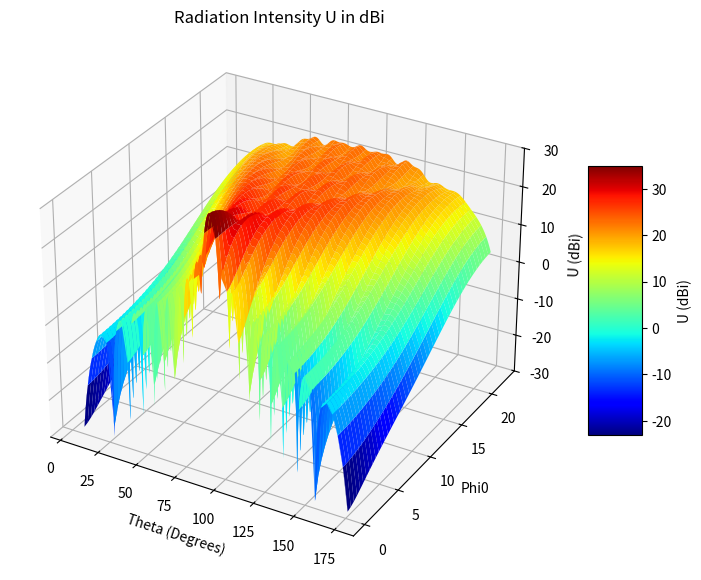
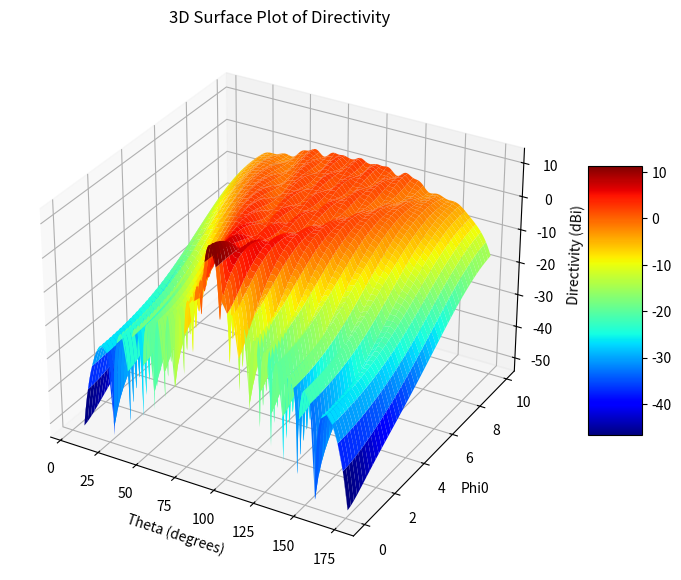
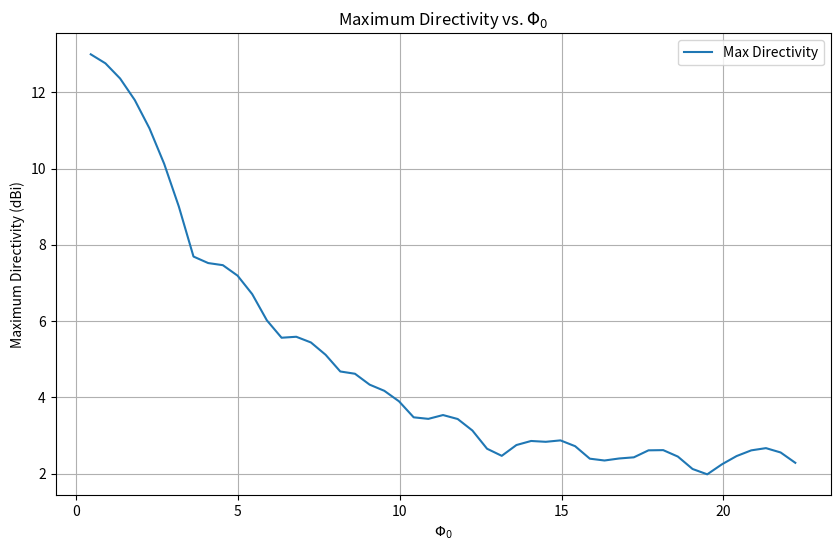
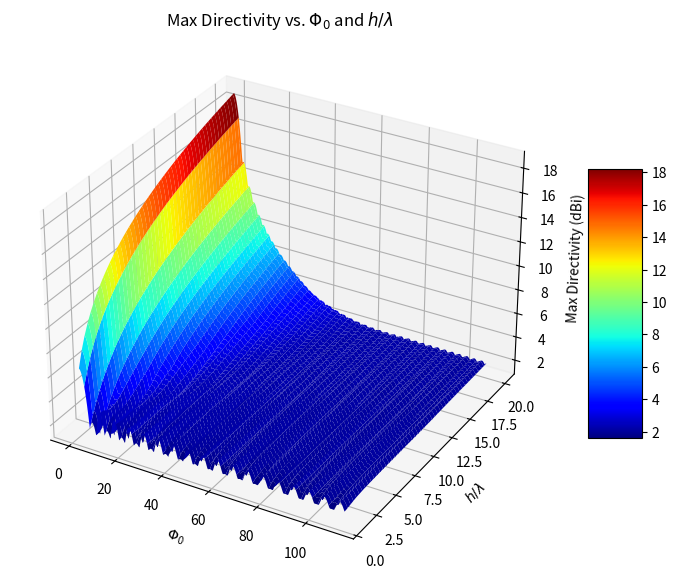

Reproduce these figures in Python, in order.
'''
This solves question 3 of the antennas assignment 3
'''

import numpy as np
import matplotlib.pyplot as plt
import scipy.special as sc
from scipy.integrate import simpson
from mpl_toolkits.mplot3d import Axes3D  # Import 3D plotting toolkit
import warnings
warnings.filterwarnings("ignore", category=DeprecationWarning)

# General Params
f = 1e9
c = 3e8
k = 2*np.pi*f/c
wavelength = c/f

EPSILON = 1e-16


# Define tau limits of integration
def getTau1(beta, h, k, theta):
    return -np.sqrt(2 * beta / np.pi) * ( h + k * np.cos(theta) / ( 2 * beta + EPSILON) )

def getTau2(beta, h, k, theta):
    return np.sqrt(2 * beta / np.pi) * ( h - k * np.cos(theta) / ( 2 * beta + EPSILON) )

# Define f_z from radiation integrals
def getFz(beta, k, theta, tau1, tau2, I0=1):
    S1, C1 = sc.fresnel(tau1)
    S2, C2 = sc.fresnel(tau2)

    term1 = np.sqrt(np.pi / (2 * beta + EPSILON))*I0
    term2 = np.exp(-1j * (k * theta)**2 / ( 4 * beta+ EPSILON))

    result = term1 * term2 * (C2 - C1 + 1j * (S2 - S1)) 
    return result

# Define E field (analytically from radiation integrals)
def getE(beta, h, k, theta, I0=1, eta=120*np.pi):
    tau1 = getTau1(beta, h, k, theta)
    tau2 = getTau2(beta, h, k, theta)
    fz = getFz(beta, k, theta, tau1, tau2, I0)
    return fz * np.sin(theta) * 1j * k * eta / (4 * np.pi)

# Define Radiation Intensity (based on E field)
def getU(beta, h, k, theta, I0=1, eta=120*np.pi):
    E = getE(beta, h, k, theta, I0, eta)
    return np.abs(E)**2 / (2 * eta)

# Define Directivity  (based on U and weighted average)
def getD(beta, h, k, theta, I0=1, eta=120*np.pi):
    U = getU(beta, h, k, theta, I0, eta)
    sinTheta = np.sin(theta)
    Uavg = np.average(U, weights=sinTheta)
    return U / Uavg

# Antenna Dimensions to sweep over
h = 5 * wavelength
Phi0MaxScaler = 50
Phi0 = np.linspace(0, Phi0MaxScaler / h**2, 50)
beta = Phi0 / h**2

# Plotting Stuff
theta = np.linspace(0.1, np.pi - 0.1, 1000)

# Plot 3D surface of U over Phi0 and Theta
def plot_3D_surface_U(k, h, theta, Phi0, I0=1, eta=120*np.pi):
    # Convert theta and Phi0 into 2D grid arrays
    Theta, Phi0_grid = np.meshgrid(theta, Phi0)
    beta_grid = Phi0_grid / h**2
    
    # Initialize an array to hold U values
    U_dBi_grid = np.zeros_like(Theta)
    
    # Compute U for each combination of theta and Phi0
    for i in range(len(Phi0)):
        for j in range(len(theta)):
            U = getU(beta_grid[i, j], h, k, Theta[i, j], I0, eta)
            U_dBi = 10 * np.log10(U)  # Convert U to dBi
            U_dBi_grid[i, j] = U_dBi
    
    # Create a 3D plot
    fig = plt.figure(figsize=(10, 7))
    ax = fig.add_subplot(111, projection='3d')
    
    # Plot the surface
    surf = ax.plot_surface(Theta * 180 / np.pi, Phi0_grid, U_dBi_grid, cmap='jet')
    
    # Labels and title
    ax.set_xlabel('Theta (Degrees)')
    ax.set_ylabel('Phi0')
    ax.set_zlabel('U (dBi)')
    ax.set_title('Radiation Intensity U in dBi')
    ax.set_zlim(-30, 30)
    # Colorbar
    fig.colorbar(surf, shrink=0.5, aspect=5, label='U (dBi)')
    
    plt.show()

# Plot 3D surface of D over Phi0 and Theta
def plot_3D_directivity(beta, h, k, theta, I0=1, eta=120*np.pi):
    Theta, Beta = np.meshgrid(theta, beta)  # Create a meshgrid for theta and beta
    
    # Initialize directivity array for all beta and theta combinations
    D_dBi = np.zeros_like(Theta)
    
    # Compute directivity for each beta across all theta at once
    for i, beta_value in enumerate(beta):
        D = getD(beta_value, h, k, theta, I0, eta)
        D_dBi[i, :] = 10 * np.log10(D)  # Convert to dBi for plotting
    
    # Plotting
    fig = plt.figure(figsize=(10, 7))
    ax = fig.add_subplot(111, projection='3d')
    surf = ax.plot_surface(Theta * 180 / np.pi, Beta, D_dBi, cmap='jet')  # Theta converted to degrees

    ax.set_xlabel('Theta (degrees)')
    ax.set_ylabel('Phi0')
    ax.set_zlabel('Directivity (dBi)')
    ax.set_title('3D Surface Plot of Directivity')
    plt.colorbar(surf, ax=ax, shrink=0.5, aspect=5)

    plt.show()

# Plot the Maximum Directivity vs. Phi0
def plot_max_directivity_vs_phi0(beta, h, k, theta, I0=1, eta=120*np.pi):
    # Initialize array to store the maximum directivity for each beta
    max_dBi = []

    # Loop over each beta (related to Phi0) value
    for b in beta:
        # Calculate directivity for all theta at once
        D = getD(b, h, k, theta, I0, eta)
        D_dBi = 10 * np.log10(D)  # Convert to dBi

        # Find the maximum directivity for this beta
        max_dBi.append(np.max(D_dBi))

    # Plotting
    plt.figure(figsize=(10, 6))
    plt.plot(beta * h**2, max_dBi, label='Max Directivity')
    plt.xlabel('$\Phi_0$')
    plt.ylabel('Maximum Directivity (dBi)')
    plt.title('Maximum Directivity vs. $\Phi_0$')
    plt.grid(True)
    plt.legend()
    plt.show()

# Plot the Maximum Directivity vs. Phi0 and h/lambda
def plot_3D_max_directivity_vs_phi0_h(beta_range, h_over_lambda_range, k, theta, I0=1, eta=120*np.pi):
    # Preallocate array for maximum directivity values
    max_dBi_grid = np.zeros((len(beta_range), len(h_over_lambda_range)))

    # Generate theta values in radians
    theta = np.linspace(0, np.pi, 1000)
    
    # Loop over each beta and h/wavelength value
    for i, Phi0 in enumerate(beta_range):
        for j, h_over_lambda in enumerate(h_over_lambda_range):
            h = h_over_lambda * wavelength
            beta = Phi0 / h**2
            
            # Calculate directivity for all theta at once
            D = getD(beta, h, k, theta, I0, eta)
            D_dBi = 10 * np.log10(D)  # Convert to dBi

            # Find the maximum directivity for this combination
            max_dBi_grid[i, j] = np.max(D_dBi)

    # Plotting
    Phi0_grid, h_over_lambda_grid = np.meshgrid(beta_range, h_over_lambda_range)
    fig = plt.figure(figsize=(10, 7))
    ax = fig.add_subplot(111, projection='3d')
    
    # Surface plot
    surf = ax.plot_surface(Phi0_grid, h_over_lambda_grid, max_dBi_grid.T, cmap='jet')
    ax.set_xlabel('$\Phi_0$')
    ax.set_ylabel('$h/\lambda$')
    ax.set_zlabel('Max Directivity (dBi)')
    ax.set_title('Max Directivity vs. $\Phi_0$ and $h/\lambda$')
    fig.colorbar(surf, shrink=0.5, aspect=5)  # Add a color bar
    
    plt.show()



plot_3D_surface_U(k, h, theta, Phi0)
plot_3D_directivity(beta, h, k, theta)
plot_max_directivity_vs_phi0(beta, h, k, theta)    


# Parameters setup
Phi0MaxScaler = 10
beta_range = np.linspace(0, Phi0MaxScaler / (1 * wavelength)**2, 500)  # Phi0 range
h_over_lambda_range = np.linspace(1, 20, 100)  # h/wavelength range

# Example call to the plotting function
plot_3D_max_directivity_vs_phi0_h(beta_range, h_over_lambda_range, k, theta)